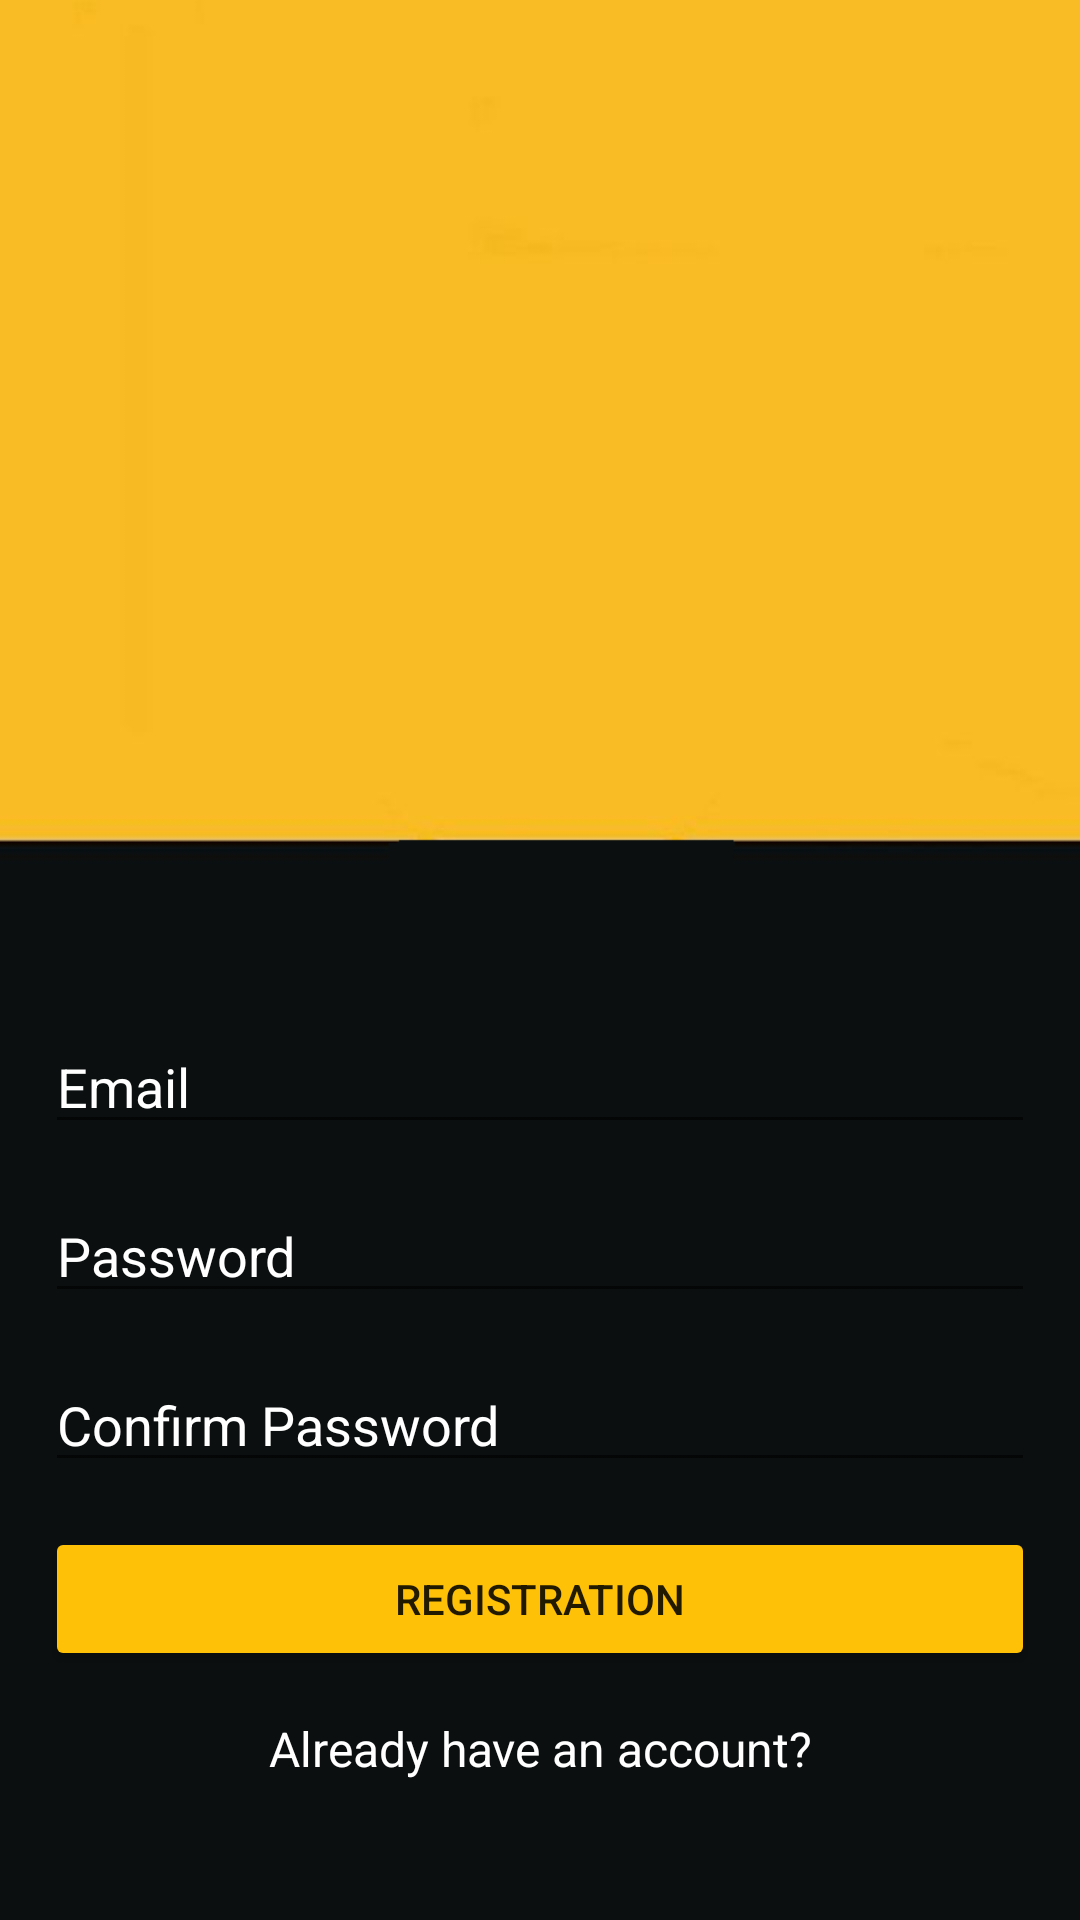

Reconstruct the res/layout file that produces this screen, plus the resources it refers to.
<!-- AndroidManifest.xml: application theme Theme.MovieApp -->
<!-- res/layout/fragment_registration.xml -->
<?xml version="1.0" encoding="utf-8"?>
<ScrollView xmlns:android="http://schemas.android.com/apk/res/android"
    xmlns:app="http://schemas.android.com/apk/res-auto"
    xmlns:tools="http://schemas.android.com/tools"
    android:layout_width="match_parent"
    android:layout_height="match_parent"
    android:background="@drawable/background"
    tools:context=".sign_up.RegistrationFragment">

    <androidx.constraintlayout.widget.ConstraintLayout
        android:layout_width="match_parent"
        android:layout_height="match_parent">

        <ImageView
            android:id="@+id/imgPersonRegister"
            android:layout_width="match_parent"
            android:layout_height="300dp"
            android:src="@drawable/ic_person"
            app:layout_constraintEnd_toEndOf="parent"
            app:layout_constraintStart_toStartOf="parent"
            app:layout_constraintTop_toTopOf="parent"
            tools:ignore="ContentDescription" />

        <EditText
            android:id="@+id/etSEmailAddress"
            android:layout_width="match_parent"
            android:layout_height="wrap_content"
            android:layout_marginHorizontal="15dp"
            android:layout_marginTop="40dp"
            android:autofillHints="emailAddress"
            android:ems="10"
            android:hint="@string/email"
            android:inputType="textEmailAddress"
            android:minHeight="32dp"
            android:textColor="@color/white"
            android:textColorHint="@color/white"
            app:layout_constraintTop_toBottomOf="@id/imgPersonRegister"
            app:layout_constraintEnd_toEndOf="parent"
            app:layout_constraintStart_toStartOf="parent" />

        <EditText
            android:id="@+id/etSPassword"
            android:layout_width="match_parent"
            android:layout_height="wrap_content"
            android:layout_margin="15dp"
            android:autofillHints="password"
            android:ems="10"
            android:hint="@string/password"
            android:inputType="textPassword"
            android:minHeight="32dp"
            android:textColor="@color/white"
            android:textColorHint="@color/white"
            app:layout_constraintTop_toBottomOf="@id/etSEmailAddress"
            app:layout_constraintEnd_toEndOf="parent"
            app:layout_constraintStart_toStartOf="parent" />

        <EditText
            android:id="@+id/etSConfPassword"
            android:layout_width="match_parent"
            android:layout_height="wrap_content"
            android:layout_margin="15dp"
            android:autofillHints="password"
            android:ems="10"
            android:hint="@string/confirm_password"
            android:inputType="textPassword"
            android:minHeight="32dp"
            android:textColor="@color/white"
            android:textColorHint="@color/white"
            app:layout_constraintTop_toBottomOf="@id/etSPassword"
            app:layout_constraintEnd_toEndOf="parent"
            app:layout_constraintStart_toStartOf="parent"
            tools:ignore="TextContrastCheck" />

        <Button
            android:id="@+id/Registration"
            android:layout_width="match_parent"
            android:layout_height="wrap_content"
            android:layout_margin="15dp"
            android:backgroundTint="#FFC107"
            android:text="@string/registration"
            app:layout_constraintTop_toBottomOf="@id/etSConfPassword"
            app:layout_constraintEnd_toEndOf="parent"
            app:layout_constraintStart_toStartOf="parent" />

        <TextView
            android:id="@+id/tvLogin"
            android:layout_width="match_parent"
            android:layout_height="wrap_content"
            android:layout_margin="15dp"
            android:gravity="center_horizontal"
            android:text="@string/already_have_an_account"
            android:textColor="@color/white"
            android:textSize="16sp"
            app:layout_constraintTop_toBottomOf="@id/Registration"
            app:layout_constraintEnd_toEndOf="parent"
            app:layout_constraintStart_toStartOf="parent" />


    </androidx.constraintlayout.widget.ConstraintLayout>
</ScrollView>
<!-- resources referenced by this layout -->
<resources>
  <color name="white">#FFFFFFFF</color>
  <!-- drawable background: png bitmap (drawable, 12741 bytes) -->
  <string name="already_have_an_account">Already have an account?</string>
  <string name="confirm_password">Confirm Password</string>
  <string name="email">Email</string>
  <string name="password">Password</string>
  <string name="registration">Registration</string>
  <style name="Theme.MovieApp" parent="Theme.MaterialComponents.DayNight.NoActionBar">
          
          <item name="colorPrimary">#1B191E</item>
          <item name="colorPrimaryVariant">@color/black</item>
          <item name="colorOnPrimary">@color/white</item>
          
          <item name="colorSecondary">@color/teal_200</item>
          <item name="colorSecondaryVariant">@color/teal_700</item>
          <item name="colorOnSecondary">@color/black</item>
          
          <item name="android:statusBarColor" tools:targetApi="l">?attr/colorPrimaryVariant</item>
          
      </style>
  <color name="black">#FF000000</color>
  <color name="teal_200">#FF03DAC5</color>
  <color name="teal_700">#FF018786</color>
</resources>
